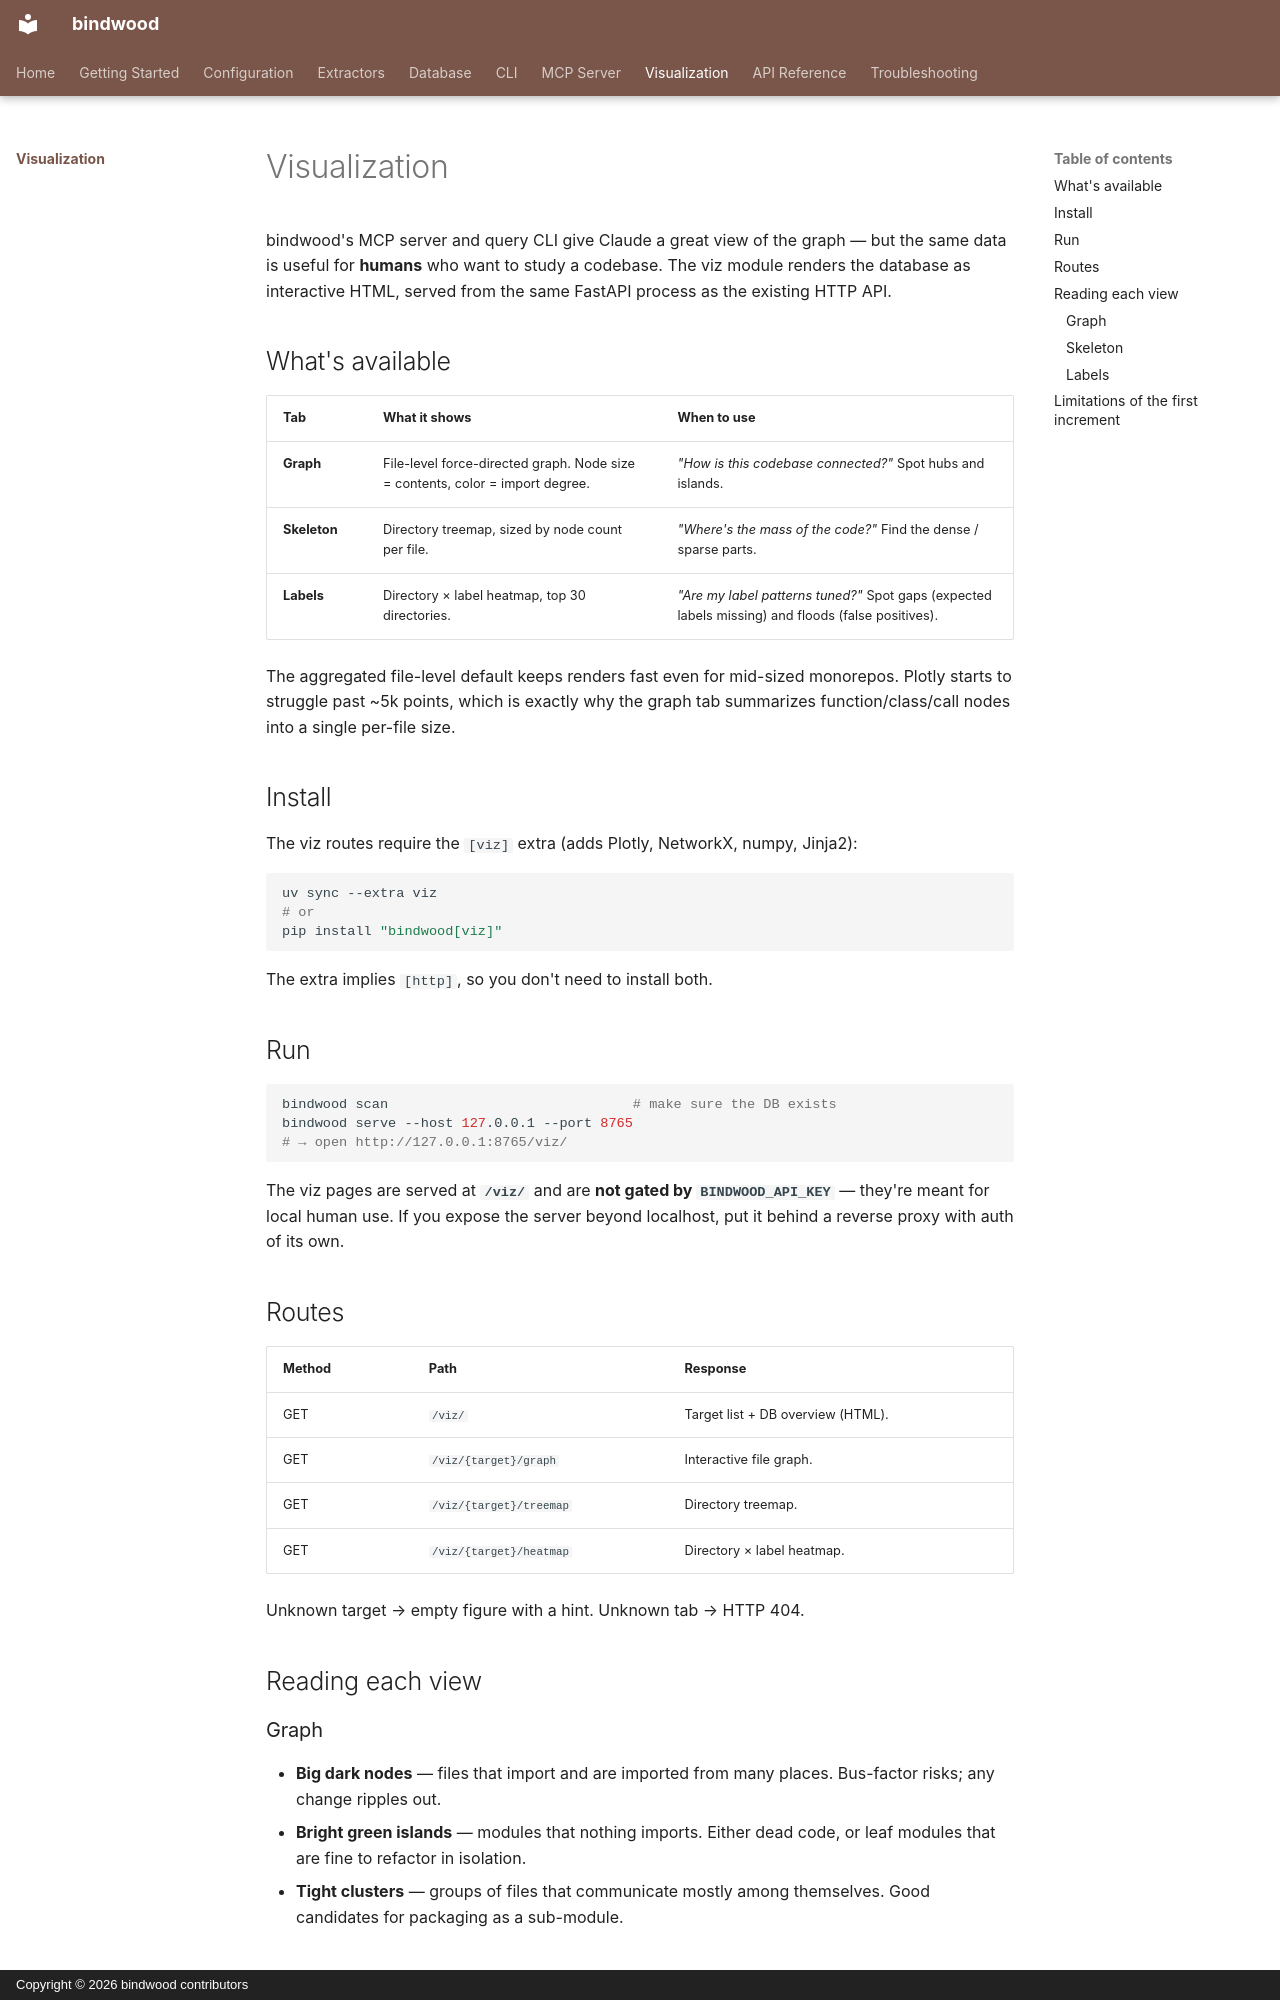

repository: duftcola-dev/bindwood · page: viz/index.html · generator: mkdocs · copyright: Copyright © 2026 bindwood contributors

# Visualization

bindwood's MCP server and query CLI give Claude a great view of the graph — but the same data is useful for **humans** who want to study a codebase. The viz module renders the database as interactive HTML, served from the same FastAPI process as the existing HTTP API.

## What's available

| Tab | What it shows | When to use |
|-----|--------------|-------------|
| **Graph** | File-level force-directed graph. Node size = contents, color = import degree. | *"How is this codebase connected?"* Spot hubs and islands. |
| **Skeleton** | Directory treemap, sized by node count per file. | *"Where's the mass of the code?"* Find the dense / sparse parts. |
| **Labels** | Directory × label heatmap, top 30 directories. | *"Are my label patterns tuned?"* Spot gaps (expected labels missing) and floods (false positives). |

The aggregated file-level default keeps renders fast even for mid-sized monorepos. Plotly starts to struggle past ~5k points, which is exactly why the graph tab summarizes function/class/call nodes into a single per-file size.

## Install

The viz routes require the `[viz]` extra (adds Plotly, NetworkX, numpy, Jinja2):

```bash
uv sync --extra viz
# or
pip install "bindwood[viz]"
```

The extra implies `[http]`, so you don't need to install both.

## Run

```bash
bindwood scan                              # make sure the DB exists
bindwood serve --host 127.0.0.1 --port 8765
# → open http://127.0.0.1:8765/viz/
```

The viz pages are served at **`/viz/`** and are **not gated by `BINDWOOD_API_KEY`** — they're meant for local human use. If you expose the server beyond localhost, put it behind a reverse proxy with auth of its own.

## Routes

| Method | Path | Response |
|--------|------|----------|
| GET | `/viz/` | Target list + DB overview (HTML). |
| GET | `/viz/{target}/graph` | Interactive file graph. |
| GET | `/viz/{target}/treemap` | Directory treemap. |
| GET | `/viz/{target}/heatmap` | Directory × label heatmap. |

Unknown target → empty figure with a hint. Unknown tab → HTTP 404.

## Reading each view

### Graph

- **Big dark nodes** — files that import and are imported from many places. Bus-factor risks; any change ripples out.
- **Bright green islands** — modules that nothing imports. Either dead code, or leaf modules that are fine to refactor in isolation.
- **Tight clusters** — groups of files that communicate mostly among themselves. Good candidates for packaging as a sub-module.

### Skeleton

- Rectangles are sized by **node count** (functions + classes + types + calls). Bigger = denser.
- Zoom in by clicking a directory; parent hierarchy breadcrumb appears at the top.
- Use this alongside a `find --type function --file <dir>` query to drill into what's actually inside.
